Run: headless pygame with SDL's dummy video driver; simulated clock (each Clock.tick advances the game by its frame time, no real sleeping); random seed 0; keys injected as events and as key.get_pressed() state; no mouse input.
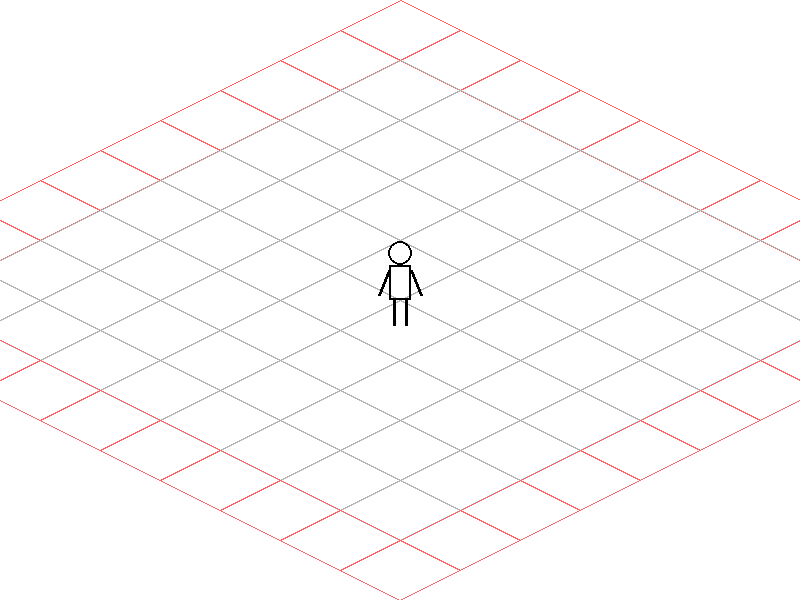
Frame 1 of 4 · flips 1–60 · no input
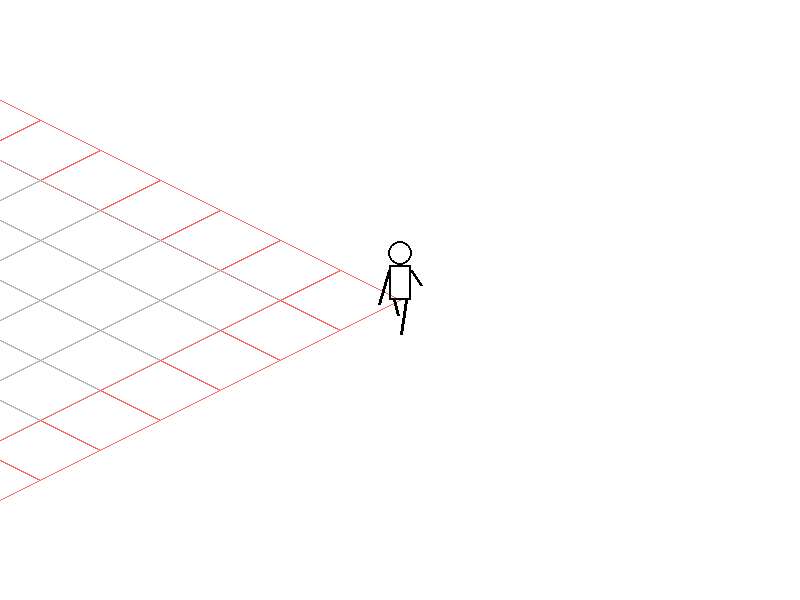
Frame 2 of 4 · flips 61–180 · tapped SPACE, RETURN · held RIGHT (→), D
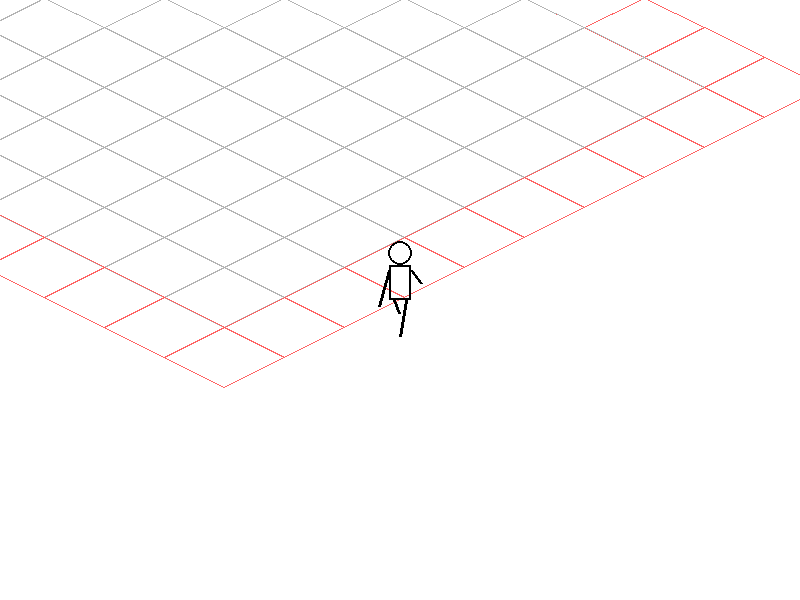
Frame 3 of 4 · flips 181–300 · held DOWN (↓), S
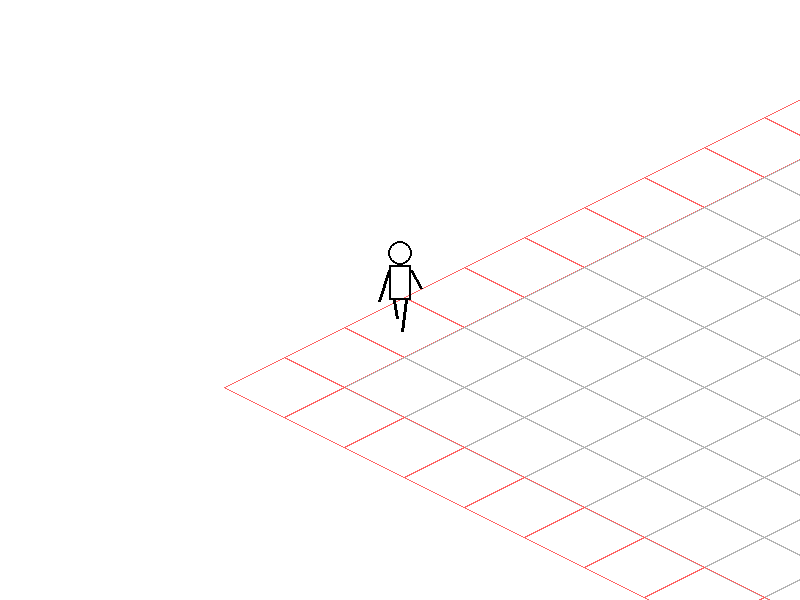
Frame 4 of 4 · flips 301–420 · held LEFT (←), A, UP (↑), W

The pygame program that drew these frames:



import pygame
import math

# --- 설정 ---
SCREEN_WIDTH = 800
SCREEN_HEIGHT = 600
FPS = 60

TILE_SIZE = 60
MAP_TILES = 10 
MAP_LIMIT = TILE_SIZE * MAP_TILES

COLOR_BG = (255, 255, 255)
COLOR_TILE = (180, 180, 180)
COLOR_BORDER = (255, 100, 100) # 경계선 색상
COLOR_PLAYER = (0, 0, 0)

def iso_projection(x, y):
    return (x - y), (x + y) / 2

class Player:
    def __init__(self):
        # 정확히 맵 중앙에서 시작
        self.world_pos = pygame.Vector2(MAP_LIMIT / 2, MAP_LIMIT / 2)
        self.speed = 5
        self.walk_count = 0
        
        self.head_r = 12
        self.body_w, self.body_h = 22, 35
        self.limb_len = 25
        self.line_thickness = 3

    def update(self):
        keys = pygame.key.get_pressed()
        move = pygame.Vector2(0, 0)
        
        if keys[pygame.K_w]: move.y -= 1; move.x -= 1
        if keys[pygame.K_s]: move.y += 1; move.x += 1
        if keys[pygame.K_a]: move.x -= 1; move.y += 1
        if keys[pygame.K_d]: move.x += 1; move.y -= 1
        
        if move.length() > 0:
            move = move.normalize() * self.speed
            next_pos = self.world_pos + move
            
            # 정확한 경계 클램핑 (0.0 ~ MAP_LIMIT)
            self.world_pos.x = max(0, min(next_pos.x, MAP_LIMIT))
            self.world_pos.y = max(0, min(next_pos.y, MAP_LIMIT))
            self.walk_count += 0.15
        else:
            self.walk_count = 0

    def draw(self, surface):
        cx, cy = SCREEN_WIDTH // 2, SCREEN_HEIGHT // 2
        swing = math.sin(self.walk_count) * 12
        
        # 발바닥(cy)이 기준점이 되도록 모든 부위의 y좌표를 위로 올림
        # 다리
        pygame.draw.line(surface, COLOR_PLAYER, (cx - 6, cy), 
                         (cx - 6 - swing/2, cy + self.limb_len + swing), self.line_thickness)
        pygame.draw.line(surface, COLOR_PLAYER, (cx + 6, cy), 
                         (cx + 6 + swing/2, cy + self.limb_len - swing), self.line_thickness)
        # 몸통
        pygame.draw.rect(surface, COLOR_PLAYER, (cx - self.body_w//2, cy - 35, self.body_w, self.body_h), 2)
        # 팔
        pygame.draw.line(surface, COLOR_PLAYER, (cx - self.body_w//2, cy - 30), 
                         (cx - self.body_w//2 - 10, cy - 30 + self.limb_len - swing), self.line_thickness)
        pygame.draw.line(surface, COLOR_PLAYER, (cx + self.body_w//2, cy - 30), 
                         (cx + self.body_w//2 + 10, cy - 30 + self.limb_len + swing), self.line_thickness)
        # 머리
        pygame.draw.circle(surface, COLOR_PLAYER, (cx, cy - 47), self.head_r, 2)

def main():
    pygame.init()
    screen = pygame.display.set_mode((SCREEN_WIDTH, SCREEN_HEIGHT))
    clock = pygame.time.Clock()
    player = Player()
    
    running = True
    while running:
        for event in pygame.event.get():
            if event.type == pygame.QUIT: running = False

        player.update()
        screen.fill(COLOR_BG)
        
        cam_x, cam_y = iso_projection(player.world_pos.x, player.world_pos.y)
        off_x = SCREEN_WIDTH // 2 - cam_x
        off_y = SCREEN_HEIGHT // 2 - cam_y

        # 타일 그리기 루프 (MAP_LIMIT까지 정확히 포함)
        for x in range(0, MAP_LIMIT, TILE_SIZE):
            for y in range(0, MAP_LIMIT, TILE_SIZE):
                pts = [iso_projection(x+dx, y+dy) for dx, dy in [(0,0), (TILE_SIZE,0), (TILE_SIZE,TILE_SIZE), (0,TILE_SIZE)]]
                render_pts = [(p[0] + off_x, p[1] + off_y) for p in pts]
                
                # 화면 컬링 및 그리기
                if -200 < render_pts[0][0] < SCREEN_WIDTH + 200 and -200 < render_pts[0][1] < SCREEN_HEIGHT + 200:
                    # 맵의 끝 타일은 붉은색 선으로 표시하여 경계 확인
                    color = COLOR_BORDER if (x == 0 or y == 0 or x + TILE_SIZE >= MAP_LIMIT or y + TILE_SIZE >= MAP_LIMIT) else COLOR_TILE
                    pygame.draw.polygon(screen, color, render_pts, 1)

        player.draw(screen)
        pygame.display.flip()
        clock.tick(FPS)
    pygame.quit()

if __name__ == "__main__":
    main()
